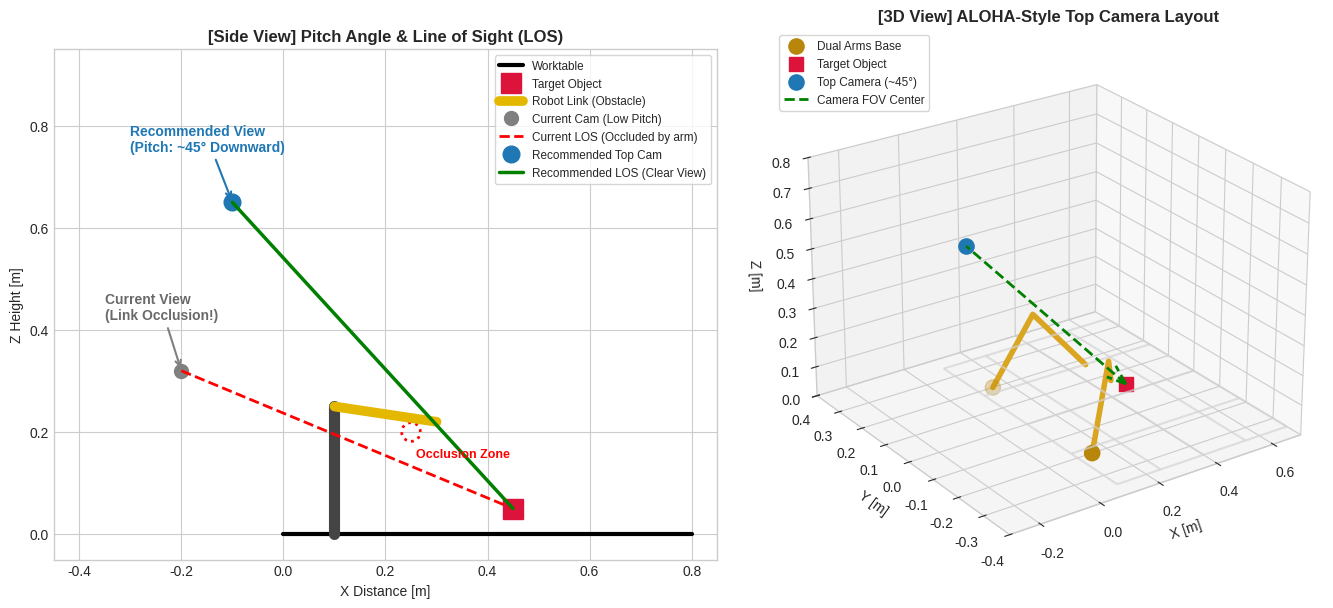

Here is the Python script that generated this plot:
import matplotlib.pyplot as plt
import numpy as np

# 스타일 설정
plt.style.use('seaborn-v0_8-whitegrid' if 'seaborn-v0_8-whitegrid' in plt.style.available else 'default')
fig = plt.figure(figsize=(14, 6), dpi=100)

# -------------------------------------------------------------
# 1. 2D 측면 뷰 (Side Elevation View): Pitch 각도 및 차폐 비교
# -------------------------------------------------------------
ax1 = fig.add_subplot(1, 2, 1)

# 작업대 및 타깃 물체
table_x = [0.0, 0.8]
table_z = [0.0, 0.0]
ax1.plot(table_x, table_z, 'k-', lw=3, label='Worktable')
ax1.plot([0.45], [0.05], 's', color='crimson', markersize=14, label='Target Object')

# 로봇 베이스 및 링크 단순화 (장애물/차폐 요소)
robot_base_x = 0.1
robot_base_z = 0.0
ax1.plot([robot_base_x, robot_base_x], [0.0, 0.25], color='#444444', lw=8, solid_capstyle='round')
ax1.plot([robot_base_x, 0.3], [0.25, 0.22], color='#e5b800', lw=7, solid_capstyle='round', label='Robot Link (Obstacle)')

# [현재 시점] 낮고 수평에 가까운 카메라
curr_cam = np.array([-0.2, 0.32])
target = np.array([0.45, 0.05])
ax1.plot(curr_cam[0], curr_cam[1], 'o', color='gray', markersize=10, label='Current Cam (Low Pitch)')
ax1.annotate('Current View\n(Link Occlusion!)', xy=(curr_cam[0], curr_cam[1]), xytext=(-0.35, 0.42),
             arrowprops=dict(arrowstyle="->", color='gray', lw=1.5), fontweight='bold', color='dimgray')
ax1.plot([curr_cam[0], target[0]], [curr_cam[1], target[1]], 'r--', lw=2, label='Current LOS (Occluded by arm)')

# [권장 시점] ALOHA 스타일 하향 40~45도 탑-사이드 카메라
rec_cam = np.array([-0.1, 0.65])
ax1.plot(rec_cam[0], rec_cam[1], 'o', color='#1f77b4', markersize=12, label='Recommended Top Cam')
ax1.annotate('Recommended View\n(Pitch: ~45° Downward)', xy=(rec_cam[0], rec_cam[1]), xytext=(-0.3, 0.75),
             arrowprops=dict(arrowstyle="->", color='#1f77b4', lw=1.5), fontweight='bold', color='#1f77b4')
ax1.plot([rec_cam[0], target[0]], [rec_cam[1], target[1]], 'g-', lw=2.5, label='Recommended LOS (Clear View)')

# 차폐 영역 강조 표시
ax1.scatter([0.25], [0.2], s=180, facecolors='none', edgecolors='red', lw=2, linestyle=':')
ax1.text(0.26, 0.15, 'Occlusion Zone', color='red', fontsize=9, fontweight='bold')

ax1.set_xlim([-0.45, 0.85])
ax1.set_ylim([-0.05, 0.95])
ax1.set_aspect('equal')
ax1.set_title('[Side View] Pitch Angle & Line of Sight (LOS)', fontsize=12, fontweight='bold')
ax1.set_xlabel('X Distance [m]')
ax1.set_ylabel('Z Height [m]')
ax1.legend(loc='upper right', frameon=True, fontsize=8.5)

# -------------------------------------------------------------
# 2. 3D 공간 뷰 (Workspace Layout): 양팔 로봇 및 카메라 시점
# -------------------------------------------------------------
ax2 = fig.add_subplot(1, 2, 2, projection='3d')

# 테이블
tx, ty = np.meshgrid(np.linspace(0.1, 0.7, 5), np.linspace(-0.35, 0.35, 5))
tz = np.zeros_like(tx)
ax2.plot_wireframe(tx, ty, tz, color='lightgray', alpha=0.7)

# 양팔 베이스 (좌/우)
ax2.scatter([0.15, 0.15], [-0.2, 0.2], [0.0, 0.0], color='darkgoldenrod', s=120, label='Dual Arms Base')
# 암 개략 궤적 (좌/우)
ax2.plot([0.15, 0.25, 0.35], [-0.2, -0.15, -0.05], [0.0, 0.25, 0.1], color='goldenrod', lw=4)
ax2.plot([0.15, 0.25, 0.35], [0.2, 0.15, 0.05], [0.0, 0.25, 0.1], color='goldenrod', lw=4)

# 타깃 물체
ax2.scatter([0.45], [0.0], [0.03], color='crimson', s=100, marker='s', label='Target Object')

# 카메라 위치 및 시선 벡터
cam_top = np.array([-0.1, 0.0, 0.65])
target_3d = np.array([0.45, 0.0, 0.03])
los_vec = target_3d - cam_top

ax2.scatter(cam_top[0], cam_top[1], cam_top[2], color='#1f77b4', s=120, label='Top Camera (~45°)')
ax2.quiver(cam_top[0], cam_top[1], cam_top[2], 
           los_vec[0], los_vec[1], los_vec[2], 
           color='green', arrow_length_ratio=0.1, lw=2, linestyle='--', label='Camera FOV Center')

ax2.set_xlim([-0.3, 0.7])
ax2.set_ylim([-0.4, 0.4])
ax2.set_zlim([0.0, 0.8])
ax2.view_init(elev=25, azim=-125)
ax2.set_title('[3D View] ALOHA-Style Top Camera Layout', fontsize=12, fontweight='bold')
ax2.set_xlabel('X [m]')
ax2.set_ylabel('Y [m]')
ax2.set_zlabel('Z [m]')
ax2.legend(loc='upper left', frameon=True, fontsize=8.5)

plt.tight_layout()

# -------------------------------------------------------------
# 3. 권장 카메라 파라미터 계산 및 콘솔 출력
# -------------------------------------------------------------
dx = target_3d[0] - cam_top[0]
dy = target_3d[1] - cam_top[1]
dz = target_3d[2] - cam_top[2]
dist_horizontal = np.sqrt(dx**2 + dy**2)
pitch_deg = np.degrees(np.arctan2(-dz, dist_horizontal))
dist_total = np.linalg.norm(los_vec)

print("=" * 65)
print("       [ACT / miniVLA 학습용 권장 Top-Camera 세팅 파라미터]")
print("=" * 65)
print(f"1. 카메라 위치 (Pos [X, Y, Z])   : [{cam_top[0]:.2f}, {cam_top[1]:.2f}, {cam_top[2]:.2f}] m")
print(f"2. 시선 목표점 (LookAt [X, Y, Z]) : [{target_3d[0]:.2f}, {target_3d[1]:.2f}, {target_3d[2]:.2f}] m")
print(f"3. 하향 각도 (Downward Pitch)    : {pitch_deg:.1f}° (권장 범위: 40° ~ 50°)")
print(f"4. 카메라-타깃 거리 (Distance)   : {dist_total:.2f} m")
print(f"5. 권장 수직 화각 (FOV)          : 약 55° ~ 65°")
print("-" * 65)
print("[MuJoCo XML 예시 태그]")
print(f'  <camera name="top_cam" pos="{cam_top[0]} {cam_top[1]} {cam_top[2]}" fovy="60" mode="targetbody" target="table_center"/>')
print(f'  <!-- 또는 euler/quat 회전 직접 지정 시: pitch 약 {pitch_deg:.0f}도 하향 -->')
print("=" * 65)

plt.show()
